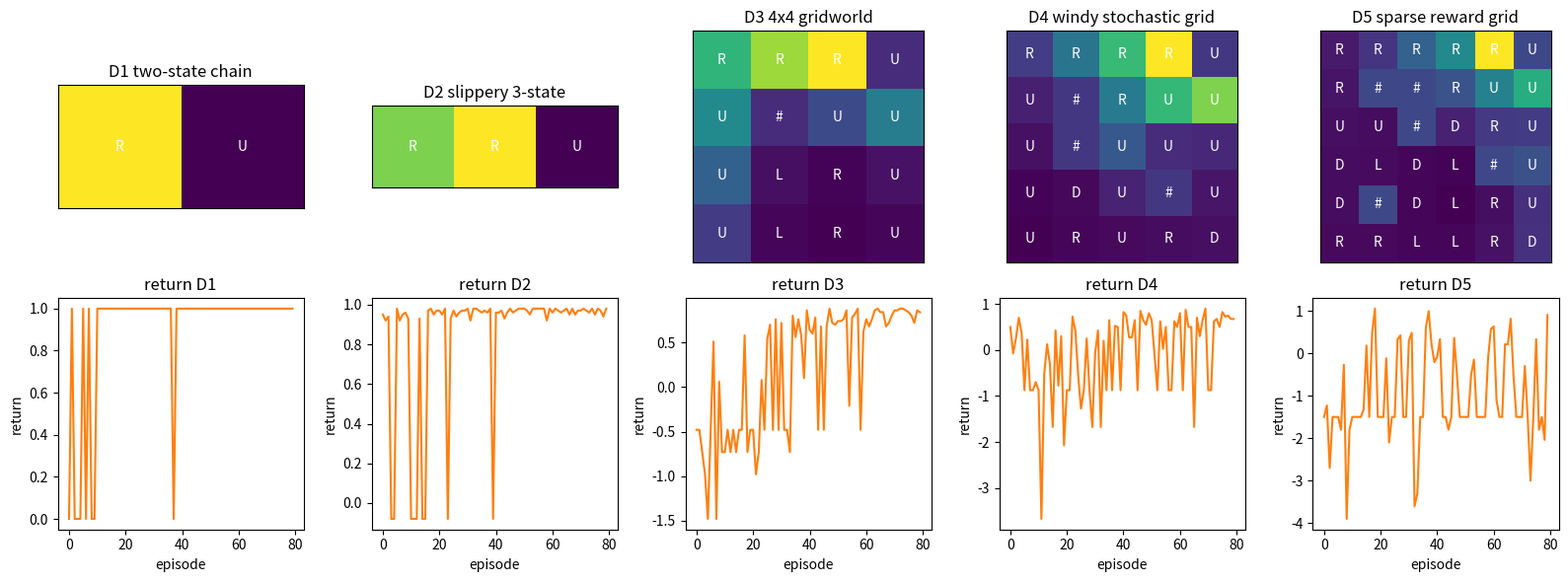

The script that saved this image:

import math
import random
from dataclasses import dataclass

import matplotlib.pyplot as plt
import numpy as np

SEED = 1113
rng = np.random.default_rng(SEED)
random.seed(SEED)

ACTIONS = np.array([
    [-1, 0],
    [1, 0],
    [0, -1],
    [0, 1],
])
ACTION_NAMES = np.array(["U", "D", "L", "R"])

@dataclass
class LadderEnv:
    name: str
    height: int
    width: int
    start: tuple
    goal: tuple
    walls: tuple
    slip: float
    wind: float
    step_cost: float
    goal_reward: float
    traps: dict
    max_steps: int
    continuous: bool = False

    @property
    def n_states(self):
        return self.height * self.width

    @property
    def n_actions(self):
        return len(ACTIONS)

    def state_index(self, pos):
        row, col = pos
        return row * self.width + col

    def index_state(self, idx):
        row = idx // self.width
        col = idx % self.width
        return (row, col)

    def reset(self):
        return self.state_index(self.start)

    def move(self, pos, action, local_rng):
        actual = int(action)
        if local_rng.random() < self.slip:
            actual = int(local_rng.integers(0, self.n_actions))
        delta = ACTIONS[actual].copy()
        if self.wind > 0.0 and local_rng.random() < self.wind:
            delta = delta + np.array([-1, 0])
        nxt = (pos[0] + int(delta[0]), pos[1] + int(delta[1]))
        bad_row = nxt[0] < 0 or nxt[0] >= self.height
        bad_col = nxt[1] < 0 or nxt[1] >= self.width
        if bad_row or bad_col or nxt in self.walls:
            nxt = pos
        return nxt

    def step(self, state, action, local_rng):
        pos = self.index_state(int(state))
        nxt = self.move(pos, action, local_rng)
        reward = self.step_cost
        done = False
        if nxt in self.traps:
            reward = reward + float(self.traps[nxt])
        if nxt == self.goal:
            reward = reward + self.goal_reward
            done = True
        return self.state_index(nxt), reward, done


def make_rl_ladder(continuous=False):
    envs = []
    envs.append(LadderEnv("D1 two-state chain", 1, 2, (0, 0), (0, 1), tuple(), 0.0, 0.0, 0.0, 1.0, {}, 4, continuous))
    envs.append(LadderEnv("D2 slippery 3-state", 1, 3, (0, 0), (0, 2), tuple(), 0.15, 0.0, -0.01, 1.0, {}, 8, continuous))
    envs.append(LadderEnv("D3 4x4 gridworld", 4, 4, (3, 0), (0, 3), ((1, 1),), 0.05, 0.0, -0.02, 1.0, {(2, 2): -0.25}, 24, continuous))
    envs.append(LadderEnv("D4 windy stochastic grid", 5, 5, (4, 0), (0, 4), ((1, 1), (2, 1), (3, 3)), 0.12, 0.18, -0.025, 1.1, {(2, 3): -0.4}, 35, continuous))
    envs.append(LadderEnv("D5 sparse reward grid", 6, 6, (5, 0), (0, 5), ((1, 1), (1, 2), (2, 2), (3, 4), (4, 1)), 0.18, 0.20, -0.03, 1.5, {(2, 4): -0.6, (4, 4): -0.3}, 50, continuous))
    return envs


def softmax(logits):
    shifted = logits - np.max(logits, axis=-1, keepdims=True)
    exp_logits = np.exp(shifted)
    return exp_logits / np.sum(exp_logits, axis=-1, keepdims=True)


def discounted_returns(rewards, gamma):
    returns = np.zeros(len(rewards), dtype=float)
    running = 0.0
    for t in range(len(rewards) - 1, -1, -1):
        running = float(rewards[t]) + gamma * running
        returns[t] = running
    return returns


def rollout(env, logits, local_rng, gamma=0.9):
    states = []
    actions = []
    rewards = []
    state = env.reset()
    for _ in range(env.max_steps):
        probs = softmax(logits[state])
        action = int(local_rng.choice(env.n_actions, p=probs))
        next_state, reward, done = env.step(state, action, local_rng)
        states.append(state)
        actions.append(action)
        rewards.append(reward)
        state = next_state
        if done:
            break
    returns = discounted_returns(np.array(rewards), gamma)
    return np.array(states), np.array(actions), np.array(rewards), returns


def evaluate_policy(env, logits, episodes=20, gamma=0.9):
    values = []
    local_rng = np.random.default_rng(SEED + env.n_states)
    for _ in range(episodes):
        _, _, rewards, _ = rollout(env, logits, local_rng, gamma)
        values.append(float(np.sum(rewards)))
    return float(np.mean(values))


def value_iteration(env, gamma=0.9, iterations=120):
    values = np.zeros(env.n_states)
    local_rng = np.random.default_rng(SEED)
    for _ in range(iterations):
        new_values = values.copy()
        for state in range(env.n_states):
            pos = env.index_state(state)
            if pos == env.goal:
                continue
            q_values = []
            for action in range(env.n_actions):
                next_state, reward, done = env.step(state, action, local_rng)
                q_values.append(reward + gamma * values[next_state] * (1.0 - float(done)))
            new_values[state] = np.max(q_values)
        values = new_values
    return values


def greedy_logits_from_values(env, values, gamma=0.9, scale=5.0):
    logits = np.zeros((env.n_states, env.n_actions))
    local_rng = np.random.default_rng(SEED + 7)
    for state in range(env.n_states):
        for action in range(env.n_actions):
            next_state, reward, done = env.step(state, action, local_rng)
            logits[state, action] = scale * (reward + gamma * values[next_state] * (1.0 - float(done)))
    return logits


def plot_policy_panel(ax, env, values, logits, title):
    grid = values.reshape(env.height, env.width)
    ax.imshow(grid, cmap="viridis")
    probs = softmax(logits)
    for state in range(env.n_states):
        row, col = env.index_state(state)
        if (row, col) in env.walls:
            ax.text(col, row, "#", ha="center", va="center", color="white")
            continue
        best = int(np.argmax(probs[state]))
        ax.text(col, row, ACTION_NAMES[best], ha="center", va="center", color="white")
    ax.set_title(title)
    ax.set_xticks([])
    ax.set_yticks([])


def summarize_ladder(envs):
    for env in envs:
        print(env.name, "states", env.n_states, "actions", env.n_actions, "slip", env.slip, "wind", env.wind)
        print("start", env.start, "goal", env.goal, "walls", len(env.walls), "traps", env.traps)


def train_reinforce(env, episodes=80, gamma=0.9, lr=0.08, baseline=True):
    logits = np.zeros((env.n_states, env.n_actions))
    value = np.zeros(env.n_states)
    curve = []
    local_rng = np.random.default_rng(SEED + env.n_states)
    for _ in range(episodes):
        states, actions, rewards, returns = rollout(env, logits, local_rng, gamma)
        if len(states) == 0:
            continue
        advantages = returns.copy()
        if baseline:
            advantages = returns - value[states]
            for state, target in zip(states, returns):
                value[state] = value[state] + 0.15 * (target - value[state])
        for state, action, advantage in zip(states, actions, advantages):
            probs = softmax(logits[state])
            grad = -probs
            grad[action] = grad[action] + 1.0
            logits[state] = logits[state] + lr * advantage * grad
        curve.append(float(np.sum(rewards)))
    return logits, value, np.array(curve)


def train_actor_critic(env, episodes=80, gamma=0.9, actor_lr=0.05, critic_lr=0.12, normalize=True):
    logits = np.zeros((env.n_states, env.n_actions))
    value = np.zeros(env.n_states)
    curve = []
    local_rng = np.random.default_rng(SEED + 2 * env.n_states)
    for _ in range(episodes):
        states = []
        actions = []
        deltas = []
        rewards = []
        state = env.reset()
        for _ in range(env.max_steps):
            probs = softmax(logits[state])
            action = int(local_rng.choice(env.n_actions, p=probs))
            next_state, reward, done = env.step(state, action, local_rng)
            target = reward + gamma * value[next_state] * (1.0 - float(done))
            delta = target - value[state]
            value[state] = value[state] + critic_lr * delta
            states.append(state)
            actions.append(action)
            deltas.append(delta)
            rewards.append(reward)
            state = next_state
            if done:
                break
        advantages = np.array(deltas)
        if normalize and len(advantages) > 1:
            advantages = (advantages - np.mean(advantages)) / (np.std(advantages) + 1e-8)
        for state, action, advantage in zip(states, actions, advantages):
            probs = softmax(logits[state])
            grad = -probs
            grad[action] = grad[action] + 1.0
            logits[state] = logits[state] + actor_lr * advantage * grad
        curve.append(float(np.sum(rewards)))
    return logits, value, np.array(curve)


def gae_advantages(rewards, values, next_values, dones, gamma=0.9, lam=0.95):
    deltas = rewards + gamma * next_values * (1.0 - dones) - values
    adv = np.zeros_like(rewards, dtype=float)
    running = 0.0
    for t in range(len(rewards) - 1, -1, -1):
        running = deltas[t] + gamma * lam * (1.0 - dones[t]) * running
        adv[t] = running
    return deltas, adv


def train_gae_policy(env, lam=0.95, episodes=80, gamma=0.9):
    logits = np.zeros((env.n_states, env.n_actions))
    value = np.zeros(env.n_states)
    curve = []
    local_rng = np.random.default_rng(SEED + int(100 * lam) + env.n_states)
    for _ in range(episodes):
        states, actions, rewards, returns = rollout(env, logits, local_rng, gamma)
        if len(states) == 0:
            continue
        next_values = np.zeros(len(states))
        dones = np.zeros(len(states))
        for i, state in enumerate(states):
            if i + 1 < len(states):
                next_values[i] = value[states[i + 1]]
            else:
                dones[i] = 1.0
        _, advantages = gae_advantages(rewards, value[states], next_values, dones, gamma, lam)
        for state, target in zip(states, returns):
            value[state] = value[state] + 0.12 * (target - value[state])
        if len(advantages) > 1:
            advantages = (advantages - np.mean(advantages)) / (np.std(advantages) + 1e-8)
        for state, action, advantage in zip(states, actions, advantages):
            probs = softmax(logits[state])
            grad = -probs
            grad[action] = grad[action] + 1.0
            logits[state] = logits[state] + 0.05 * advantage * grad
        curve.append(float(np.sum(rewards)))
    return logits, value, np.array(curve)


def ppo_surrogate(old_probs, new_probs, actions, advantages, clip=0.2):
    chosen_old = old_probs[np.arange(len(actions)), actions]
    chosen_new = new_probs[np.arange(len(actions)), actions]
    ratios = chosen_new / np.maximum(chosen_old, 1e-8)
    unclipped = ratios * advantages
    clipped = np.clip(ratios, 1.0 - clip, 1.0 + clip) * advantages
    return ratios, np.minimum(unclipped, clipped)


def train_ppo(env, episodes=80, gamma=0.9, clip=0.2, clipped=True):
    logits = np.zeros((env.n_states, env.n_actions))
    value = np.zeros(env.n_states)
    curve = []
    local_rng = np.random.default_rng(SEED + 3 * env.n_states)
    for _ in range(episodes):
        states, actions, rewards, returns = rollout(env, logits, local_rng, gamma)
        if len(states) == 0:
            continue
        old_probs = softmax(logits[states])
        advantages = returns - value[states]
        if len(advantages) > 1:
            advantages = (advantages - np.mean(advantages)) / (np.std(advantages) + 1e-8)
        for _epoch in range(3):
            new_probs = softmax(logits[states])
            ratios, weights = ppo_surrogate(old_probs, new_probs, actions, advantages, clip)
            if not clipped:
                weights = ratios * advantages
            for state, action, weight in zip(states, actions, weights):
                probs = softmax(logits[state])
                grad = -probs
                grad[action] = grad[action] + 1.0
                logits[state] = logits[state] + 0.04 * weight * grad
        for state, target in zip(states, returns):
            value[state] = value[state] + 0.15 * (target - value[state])
        curve.append(float(np.sum(rewards)))
    return logits, value, np.array(curve)


def distributional_backup(rewards, gamma):
    atoms = discounted_returns(np.array(rewards, dtype=float), gamma)
    probs = np.ones_like(atoms) / len(atoms)
    return atoms, probs, float(atoms[0])


def train_distributional(env, atoms=21, episodes=60, gamma=0.9):
    support = np.linspace(-1.0, 2.0, atoms)
    pmf = np.ones((env.n_states, env.n_actions, atoms)) / atoms
    logits = np.zeros((env.n_states, env.n_actions))
    curve = []
    errors = []
    optimal = value_iteration(env, gamma)
    local_rng = np.random.default_rng(SEED + 4 * env.n_states)
    for _ in range(episodes):
        state = env.reset()
        episode_reward = 0.0
        for _step in range(env.max_steps):
            means = np.sum(pmf[state] * support[None, :], axis=1)
            action = int(np.argmax(means + local_rng.normal(0.0, 0.03, env.n_actions)))
            next_state, reward, done = env.step(state, action, local_rng)
            next_action = int(np.argmax(np.sum(pmf[next_state] * support[None, :], axis=1)))
            shifted = reward + gamma * support * (1.0 - float(done))
            target = np.interp(support, shifted, pmf[next_state, next_action], left=0.0, right=0.0)
            if np.sum(target) <= 0.0:
                nearest = int(np.argmin(np.abs(support - reward)))
                target = np.zeros(atoms)
                target[nearest] = 1.0
            target = target / np.sum(target)
            pmf[state, action] = 0.9 * pmf[state, action] + 0.1 * target
            episode_reward = episode_reward + reward
            state = next_state
            if done:
                break
        learned = np.max(np.sum(pmf * support[None, None, :], axis=2), axis=1)
        errors.append(float(np.mean(np.abs(learned - optimal))))
        curve.append(episode_reward)
    values = np.max(np.sum(pmf * support[None, None, :], axis=2), axis=1)
    logits = greedy_logits_from_values(env, values, gamma)
    spread = np.mean(np.std(pmf * support[None, None, :], axis=2))
    return logits, values, np.array(errors), float(spread)


def continuous_features(state, action):
    return np.array([1.0, state, action, state * action, action * action])


def deterministic_actor_critic(reward, next_q, gamma):
    target = reward + gamma * next_q
    critic_prediction = 0.4
    critic_error = target - critic_prediction
    return target, critic_error


def td3_toy_update(state, reward, next_state, actor_w, q1_w, q2_w, gamma=0.9, noise=0.05):
    action = float(np.tanh(actor_w * state))
    next_action = float(np.clip(np.tanh(actor_w * next_state) + noise, -1.0, 1.0))
    q1_next = float(continuous_features(next_state, next_action) @ q1_w)
    q2_next = float(continuous_features(next_state, next_action) @ q2_w)
    target = reward + gamma * min(q1_next, q2_next)
    prediction = float(continuous_features(state, action) @ q1_w)
    td_error = target - prediction
    q1_w = q1_w + 0.05 * td_error * continuous_features(state, action)
    return action, target, td_error, q1_w


def train_td3_ladder(env, episodes=70, gamma=0.9, twin=True):
    actor_w = 0.2
    q1_w = np.array([0.0, 0.2, 0.1, 0.0, -0.05])
    q2_w = np.array([-0.02, 0.15, 0.08, 0.0, -0.08])
    curve = []
    local_rng = np.random.default_rng(SEED + 5 * env.n_states)
    for _ in range(episodes):
        state = 0.0
        total = 0.0
        for _step in range(env.max_steps):
            action = float(np.clip(np.tanh(actor_w * state) + local_rng.normal(0.0, 0.15), -1.0, 1.0))
            target_position = 1.0
            next_state = float(np.clip(state + 0.25 * action + local_rng.normal(0.0, 0.03), -1.2, 1.2))
            reward = -abs(target_position - next_state) - 0.05 * action * action
            next_action = float(np.clip(np.tanh(actor_w * next_state) + local_rng.normal(0.0, 0.05), -1.0, 1.0))
            q1_next = float(continuous_features(next_state, next_action) @ q1_w)
            q2_next = float(continuous_features(next_state, next_action) @ q2_w)
            next_value = min(q1_next, q2_next) if twin else q1_next
            target = reward + gamma * next_value
            feat = continuous_features(state, action)
            td_error_1 = target - float(feat @ q1_w)
            td_error_2 = target - float(feat @ q2_w)
            q1_w = q1_w + 0.03 * td_error_1 * feat
            q2_w = q2_w + 0.03 * td_error_2 * feat
            actor_grad = q1_w[2] + q1_w[3] * state + 2.0 * q1_w[4] * np.tanh(actor_w * state)
            actor_w = actor_w + 0.01 * actor_grad * state
            total = total + reward
            state = next_state
        curve.append(total)
    values = np.linspace(-1.0, 1.0, env.n_states)
    logits = np.tile(np.array([-actor_w, actor_w, -0.5 * actor_w, 0.5 * actor_w]), (env.n_states, 1))
    return logits, values, np.array(curve)



def actor_critic_step(logits, value, action, reward, next_value, gamma=0.9, actor_lr=0.1, critic_lr=0.5):
    target = reward + gamma * next_value
    delta = target - value
    new_value = value + critic_lr * delta
    probs = softmax(logits)
    grad = -probs
    grad[action] = grad[action] + 1.0
    new_logits = logits + actor_lr * delta * grad
    return target, delta, new_value, new_logits

logits = np.array([1.0, 0.0])
target, delta, new_value, new_logits = actor_critic_step(logits, 0.4, 0, 1.0, 0.8)

print("TD target", target)
print("TD error advantage", delta)
print("critic update", new_value)
print("actor logits", new_logits)

assert round(target, 3) == 1.720
assert round(delta, 3) == 1.320
assert round(new_value, 3) == 1.060



probs_before = softmax(logits)
probs_after = softmax(new_logits)

print("before", probs_before)
print("after", probs_after)
assert probs_after[0] > probs_before[0]



envs = make_rl_ladder()
summarize_ladder(envs)

for env in envs:
    sample_state = env.reset()
    sample_next, sample_reward, sample_done = env.step(sample_state, 3, np.random.default_rng(SEED))
    print(env.name, "sample", sample_state, "->", sample_next, "reward", round(sample_reward, 3), "done", sample_done)



results = []
artifacts = []
for env in envs:
    logits, values, curve = train_actor_critic(env, normalize=True)
    learned_return = evaluate_policy(env, logits)
    artifacts.append((env, logits, values, curve))
    results.append((env.name, learned_return, float(np.mean(curve[-10:]))))

print("rung | evaluated_return | last10_training_return")
for name, learned_return, recent_return in results:
    print(name, round(learned_return, 3), round(recent_return, 3))



fig, axes = plt.subplots(2, 5, figsize=(16, 6))
for ax, (env, logits, values, curve) in zip(axes[0], artifacts):
    plot_policy_panel(ax, env, values, logits, env.name)
for ax, (env, logits, values, curve) in zip(axes[1], artifacts):
    ax.plot(curve, color="tab:orange")
    ax.set_title("return " + env.name.split()[0])
    ax.set_xlabel("episode")
    ax.set_ylabel("return")
plt.tight_layout()



d5 = envs[-1]
unstable_logits, unstable_values, unstable_curve = train_actor_critic(d5, critic_lr=0.9, normalize=False)
stable_logits, stable_values, stable_curve = train_actor_critic(d5, critic_lr=0.12, normalize=True)
unstable_scale = float(np.max(np.abs(unstable_values)))
stable_scale = float(np.max(np.abs(stable_values)))

print("unstable critic scale", round(unstable_scale, 3))
print("stable critic scale", round(stable_scale, 3))
print("stable evaluated return", round(evaluate_policy(d5, stable_logits), 3))
assert stable_scale <= unstable_scale + 10.0


# Your code here


# Your code here
